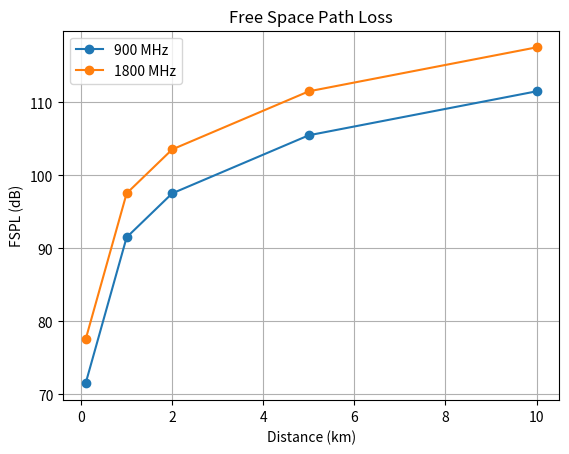
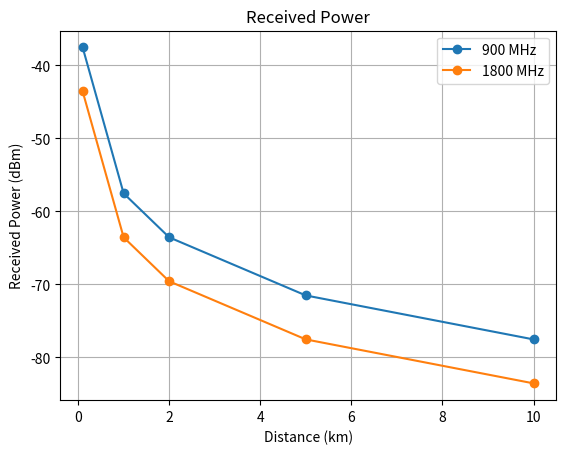

Source code (Python) for these figures, in order:

import numpy as np
import matplotlib.pyplot as plt

Pt = 30
Gt = 2
Gr = 2

distance = [0.1, 1, 2, 5, 10]
frequency = [900, 1800]

for f in frequency:
    fspl_list = []
    pr_list = []

    print("\nFrequency:", f, "MHz")
    print("Distance\tFSPL\tReceived Power\tPower(W)")

    for d in distance:
        L = 20*np.log10(d) + 20*np.log10(f) + 32.44

        Pr = Pt + Gt + Gr - L
        Pr_W = 10**(Pr/10)/1000

        fspl_list.append(L)
        pr_list.append(Pr)

        print(d, round(L, 2), round(Pr, 2), Pr_W)

    plt.plot(distance, fspl_list, marker='o', label=str(f)+" MHz")

plt.xlabel("Distance (km)")
plt.ylabel("FSPL (dB)")
plt.title("Free Space Path Loss")
plt.legend()
plt.grid()
plt.show()

for f in frequency:
    pr_list = []

    for d in distance:
        L = 20*np.log10(d) + 20*np.log10(f) + 32.44
        Pr = Pt + Gt + Gr - L
        pr_list.append(Pr)

    plt.plot(distance, pr_list, marker='o', label=str(f)+" MHz")

plt.xlabel("Distance (km)")
plt.ylabel("Received Power (dBm)")
plt.title("Received Power")
plt.legend()
plt.grid()
plt.show()
